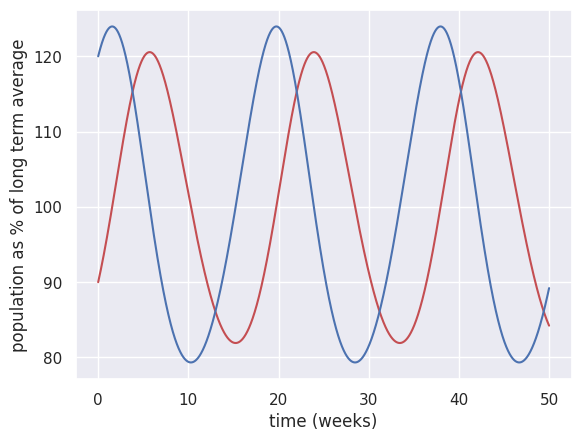

This figure's Python source: (Note: this script raises an exception after producing the figure.)
#!/usr/bin/env python
# coding: utf-8

# # Predator-Prey simulation

# ### Set up Python libraries
# 
# As usual, run the code cell below to import the relevant Python libraries

# In[1]:


# Set-up Python libraries - you need to run this but you don't need to change it
import numpy as np
import matplotlib.pyplot as plt
import scipy.stats as stats
import pandas 
import seaborn as sns
sns.set_theme()


# In[2]:


n = 50000
rPop = np.empty(n+1)
fPop = np.empty(n+1)
time = np.empty(n+1)
rPop[0]=1
fPop[0]=0.5
time[0]=0

a = 0.4 # rabbit fertility rate
b = 0.4 # chance of any given rabbit being eaten by any given fox
c = 0.3 # fox death rate (if there were no rabbits to eat)
e = 0.3 # increase in chance of fox surviving if it eats a rabbit

rPop[0]=(c/e)+0.2
fPop[0]=(a/b)-0.1
tStep = 0.001

for t in range(1,n+1):
    
    r = rPop[t-1]
    f = fPop[t-1]
    
    r = r + (a*r - b*r*f)*tStep
    f = f + (-c*f + e*r*f)*tStep
    
    rPop[t]=r
    fPop[t]=f
    time[t]=time[t-1]+tStep

plt.plot(time,fPop*100,'r')
plt.plot(time,rPop*100,'b')

plt.ylabel('population as % of long term average')
plt.xlabel('time (weeks)')


# In[3]:


len(np.arange(1, days+1, tStep))


# In[ ]:




